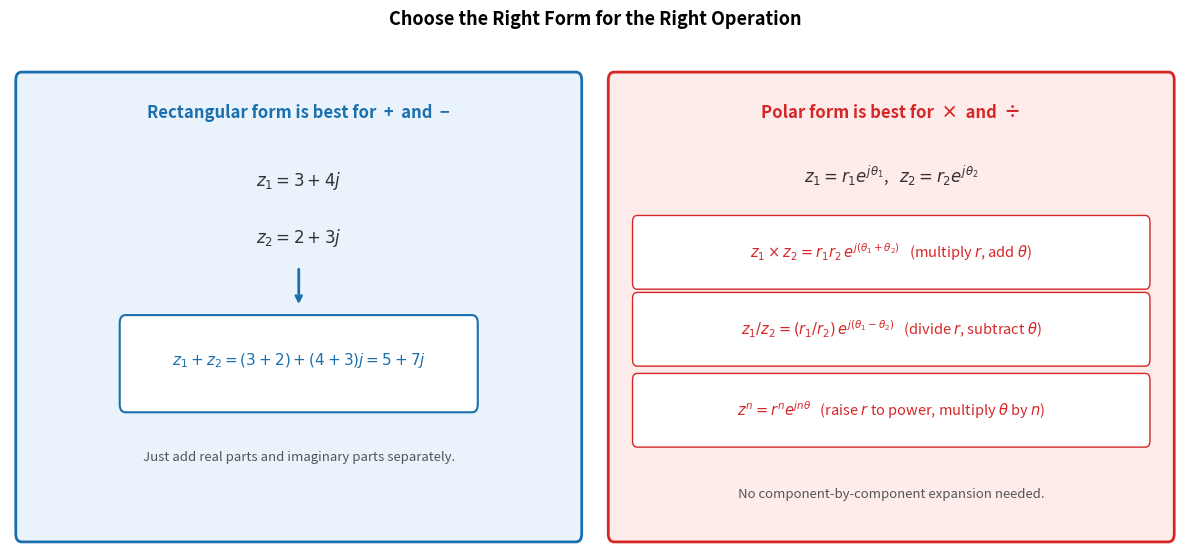

Write the Python code that produced this figure. (Note: this script raises an exception after producing the figure.)
import matplotlib
matplotlib.use('Agg')
import matplotlib.pyplot as plt
import matplotlib.patches as mpatches

fig, (ax1, ax2) = plt.subplots(1, 2, figsize=(12, 5.5))
fig.patch.set_facecolor('white')

for ax in (ax1, ax2):
    ax.set_facecolor('white')
    ax.set_xlim(0, 10)
    ax.set_ylim(0, 6)
    ax.axis('off')

# ---- LEFT PANEL: Rectangular form for + and - ----
ax1.add_patch(mpatches.FancyBboxPatch((0.2, 0.2), 9.6, 5.6,
    boxstyle='round,pad=0.1', linewidth=2, edgecolor='#1a6faf', facecolor='#eaf3fb'))
ax1.text(5, 5.4, 'Rectangular form is best for  +  and  −',
    ha='center', va='center', fontsize=12, fontweight='bold', color='#1a6faf')

ax1.text(5, 4.5, r'$z_1 = 3 + 4j$', ha='center', fontsize=12, color='#333')
ax1.text(5, 3.8, r'$z_2 = 2 + 3j$', ha='center', fontsize=12, color='#333')

ax1.annotate('', xy=(5, 3.0), xytext=(5, 3.5),
    arrowprops=dict(arrowstyle='->', color='#1a6faf', lw=2))

ax1.add_patch(mpatches.FancyBboxPatch((2.0, 1.8), 6.0, 1.0,
    boxstyle='round,pad=0.1', linewidth=1.5, edgecolor='#1a6faf', facecolor='white'))
ax1.text(5, 2.35, r'$z_1 + z_2 = (3+2) + (4+3)j = 5 + 7j$',
    ha='center', va='center', fontsize=11, color='#1a6faf', fontweight='bold')

ax1.text(5, 1.1, 'Just add real parts and imaginary parts separately.',
    ha='center', fontsize=9.5, color='#555', style='italic')

# ---- RIGHT PANEL: Polar form for x and / ----
ax2.add_patch(mpatches.FancyBboxPatch((0.2, 0.2), 9.6, 5.6,
    boxstyle='round,pad=0.1', linewidth=2, edgecolor='#d62728', facecolor='#fdecea'))
ax2.text(5, 5.4, 'Polar form is best for  ×  and  ÷',
    ha='center', va='center', fontsize=12, fontweight='bold', color='#d62728')

ax2.text(5, 4.55, r'$z_1 = r_1 e^{j\theta_1}$,   $z_2 = r_2 e^{j\theta_2}$',
    ha='center', fontsize=12, color='#333')

ax2.add_patch(mpatches.FancyBboxPatch((0.6, 3.3), 8.8, 0.75,
    boxstyle='round,pad=0.08', linewidth=1, edgecolor='#d62728', facecolor='white'))
ax2.text(5, 3.68,
    r'$z_1 \times z_2 = r_1 r_2\, e^{j(\theta_1+\theta_2)}$   (multiply $r$, add $\theta$)',
    ha='center', va='center', fontsize=10.5, color='#d62728')

ax2.add_patch(mpatches.FancyBboxPatch((0.6, 2.35), 8.8, 0.75,
    boxstyle='round,pad=0.08', linewidth=1, edgecolor='#d62728', facecolor='white'))
ax2.text(5, 2.73,
    r'$z_1 / z_2 = (r_1/r_2)\, e^{j(\theta_1-\theta_2)}$   (divide $r$, subtract $\theta$)',
    ha='center', va='center', fontsize=10.5, color='#d62728')

ax2.add_patch(mpatches.FancyBboxPatch((0.6, 1.35), 8.8, 0.75,
    boxstyle='round,pad=0.08', linewidth=1, edgecolor='#d62728', facecolor='white'))
ax2.text(5, 1.73,
    r'$z^n = r^n e^{jn\theta}$   (raise $r$ to power, multiply $\theta$ by $n$)',
    ha='center', va='center', fontsize=10.5, color='#d62728')

ax2.text(5, 0.65, 'No component-by-component expansion needed.',
    ha='center', fontsize=9.5, color='#555', style='italic')

plt.suptitle('Choose the Right Form for the Right Operation',
    fontsize=13, fontweight='bold', y=1.01)
plt.tight_layout()
plt.savefig(r"/Users/chenghaoxiang/.openclaw/workspace/tutor-openclaw-ui/generated/fig-1777188947494-j1uuultx.png", dpi=150, bbox_inches="tight")
